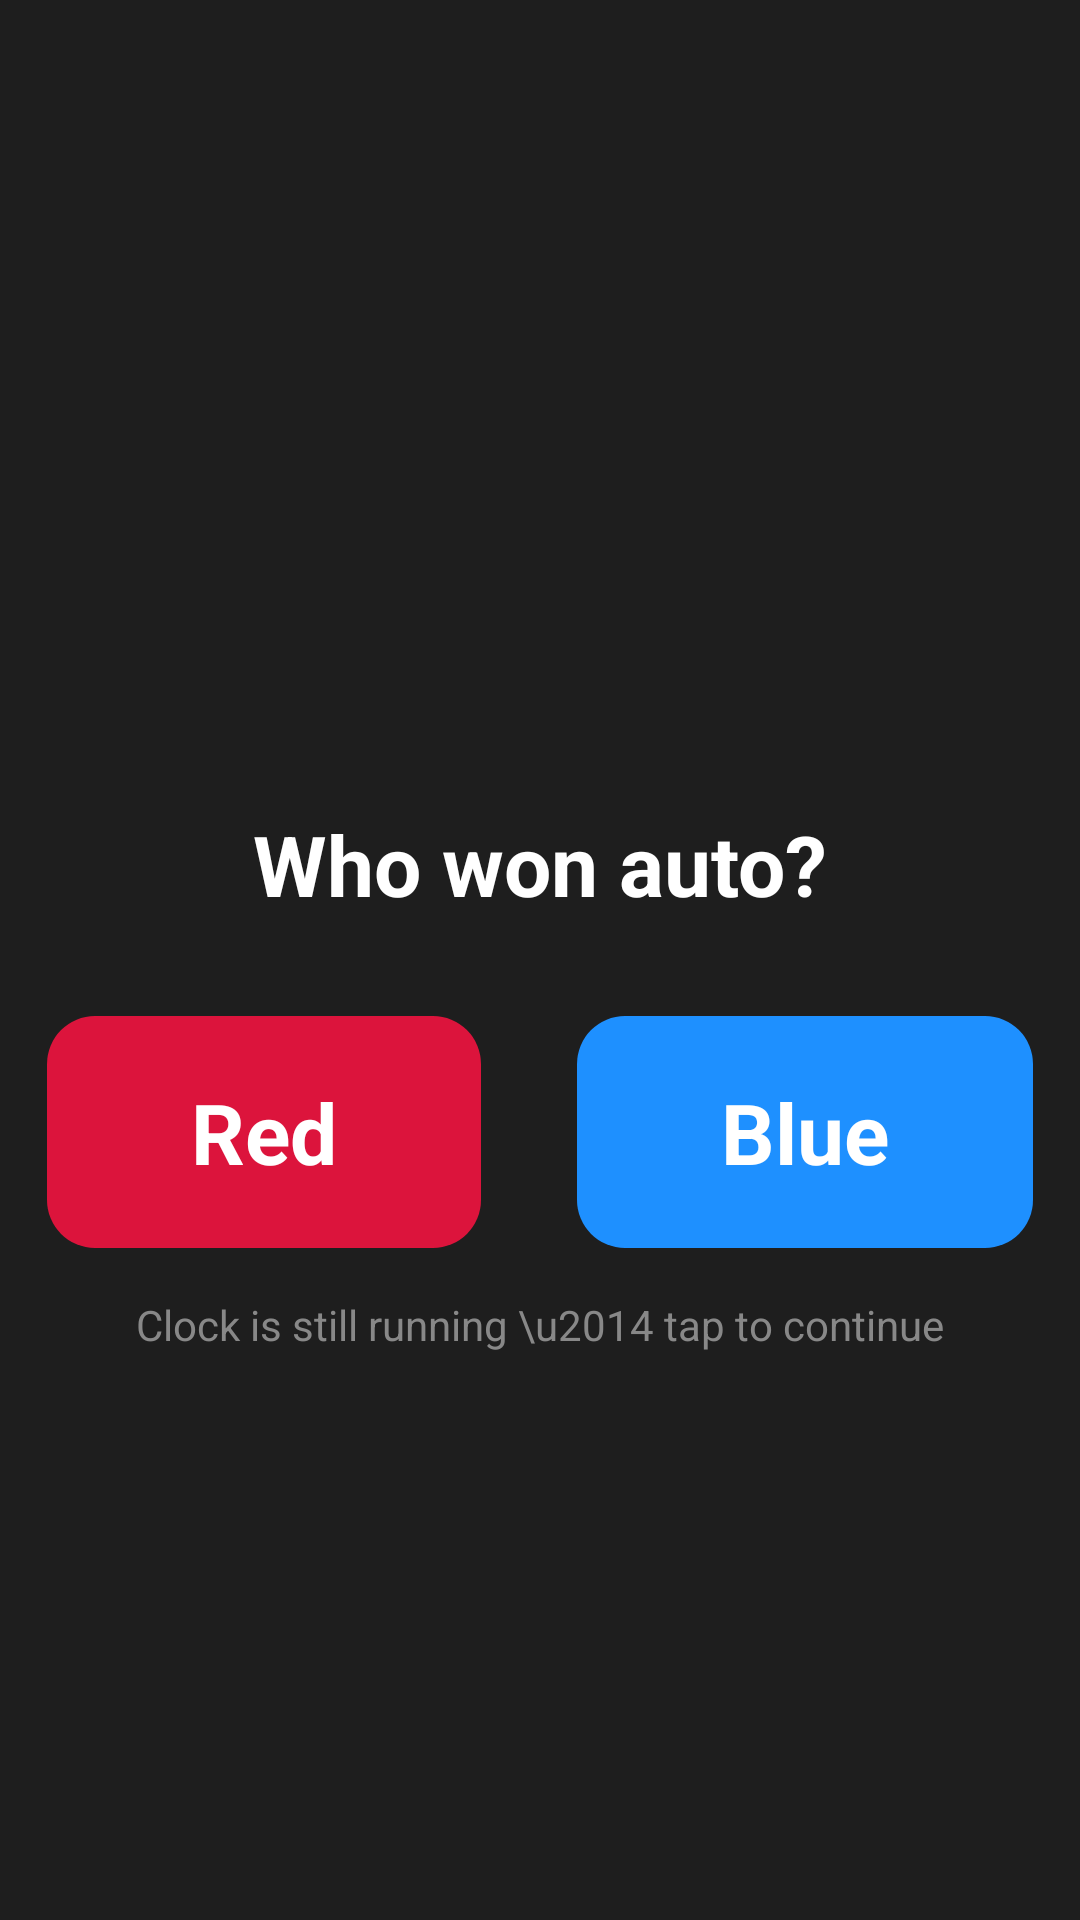

This screen was rendered from an Android layout file. Write that file and the resources it references.
<!-- AndroidManifest.xml: application theme Theme.ScoutingApp -->
<!-- res/layout/stage_auto_winner.xml -->
<?xml version="1.0" encoding="utf-8"?>
<FrameLayout xmlns:android="http://schemas.android.com/apk/res/android"
    android:layout_width="match_parent"
    android:layout_height="match_parent"
    android:background="#FF1E1E1E">

    <LinearLayout
        android:layout_width="wrap_content"
        android:layout_height="wrap_content"
        android:layout_gravity="center"
        android:orientation="vertical"
        android:gravity="center_horizontal">

        <LinearLayout
            android:layout_width="wrap_content"
            android:layout_height="wrap_content"
            android:orientation="horizontal"
            android:gravity="center_vertical"
            android:layout_marginBottom="32dp">

            <TextView
                android:id="@+id/tv_position_badge"
                android:layout_width="wrap_content"
                android:layout_height="wrap_content"
                android:textColor="@android:color/white"
                android:textStyle="bold"
                android:paddingHorizontal="12dp"
                android:paddingVertical="6dp"
                android:layout_marginEnd="16dp" />

            <TextView
                android:id="@+id/tv_team_number"
                android:layout_width="wrap_content"
                android:layout_height="wrap_content"
                android:textColor="@android:color/white"
                android:textSize="36sp"
                android:textStyle="bold"
                android:layout_marginEnd="16dp" />

            <TextView
                android:id="@+id/tv_clock"
                android:layout_width="wrap_content"
                android:layout_height="wrap_content"
                android:textColor="@color/text_dim"
                android:textSize="28sp"
                android:textStyle="bold" />
        </LinearLayout>

        <TextView
            android:layout_width="wrap_content"
            android:layout_height="wrap_content"
            android:text="Who won auto?"
            android:textColor="@android:color/white"
            android:textSize="28sp"
            android:textStyle="bold"
            android:layout_marginBottom="32dp" />

        <LinearLayout
            android:layout_width="wrap_content"
            android:layout_height="wrap_content"
            android:orientation="horizontal"
            android:layout_marginBottom="8dp">

            <TextView
                android:id="@+id/btn_red"
                android:layout_width="wrap_content"
                android:layout_height="wrap_content"
                android:text="Red"
                android:textColor="@android:color/white"
                android:textStyle="bold"
                android:textSize="28sp"
                android:paddingHorizontal="48dp"
                android:paddingVertical="20dp"
                android:layout_marginEnd="32dp"
                android:background="@drawable/bg_auto_winner_red" />

            <TextView
                android:id="@+id/btn_blue"
                android:layout_width="wrap_content"
                android:layout_height="wrap_content"
                android:text="Blue"
                android:textColor="@android:color/white"
                android:textStyle="bold"
                android:textSize="28sp"
                android:paddingHorizontal="48dp"
                android:paddingVertical="20dp"
                android:background="@drawable/bg_auto_winner_blue" />
        </LinearLayout>

        <TextView
            android:layout_width="wrap_content"
            android:layout_height="wrap_content"
            android:layout_marginTop="8dp"
            android:text="Clock is still running \u2014 tap to continue"
            android:textColor="#FF888888"
            android:textSize="14sp" />
    </LinearLayout>
</FrameLayout>
<!-- resources referenced by this layout -->
<resources>
  <color name="text_dim">#FFAAAAAA</color>
  <!-- drawable bg_auto_winner_blue (drawable) -->
  <?xml version="1.0" encoding="utf-8"?>
  <shape xmlns:android="http://schemas.android.com/apk/res/android" android:shape="rectangle">
      <solid android:color="#FF1E90FF" />
      <corners android:radius="16dp" />
  </shape>
  <!-- drawable bg_auto_winner_red (drawable) -->
  <?xml version="1.0" encoding="utf-8"?>
  <shape xmlns:android="http://schemas.android.com/apk/res/android" android:shape="rectangle">
      <solid android:color="@color/alliance_red" />
      <corners android:radius="16dp" />
  </shape>
  <style name="Theme.ScoutingApp" parent="Theme.MaterialComponents.NoActionBar">
          <item name="colorPrimary">@color/yellow</item>
          <item name="colorPrimaryDark">@color/black</item>
          <item name="colorAccent">@color/yellow</item>
          <item name="android:windowBackground">@color/scaffold_bg</item>
          <item name="android:textColorPrimary">@color/text</item>
      </style>
  <color name="alliance_red">#FFDC143C</color>
  <color name="yellow">#FFEBB302</color>
  <color name="black">#FF000000</color>
  <color name="scaffold_bg">#FF1A1A1A</color>
  <color name="text">#FFF0F0F0</color>
</resources>
